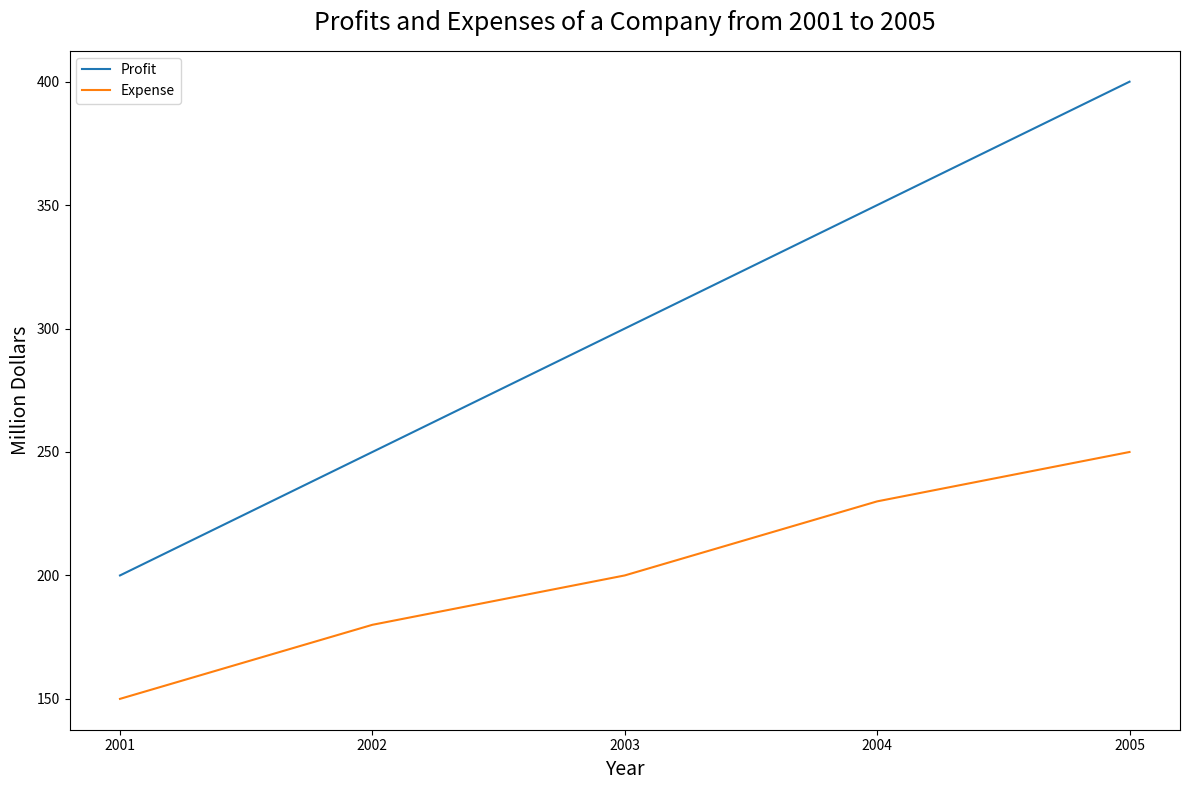

Generate this figure with matplotlib: (Note: this script raises an exception after producing the figure.)

import matplotlib.pyplot as plt
import numpy as np

fig = plt.figure(figsize=(12, 8))
plt.subplot()

year = [2001, 2002, 2003, 2004, 2005]
profit = [200, 250, 300, 350, 400]
expense = [150, 180, 200, 230, 250]

plt.plot(year, profit, label='Profit')
plt.plot(year, expense, label='Expense')

plt.xticks(year)
plt.xlabel('Year', fontsize=14)
plt.ylabel('Million Dollars', fontsize=14)
plt.title('Profits and Expenses of a Company from 2001 to 2005', fontsize=18, pad=15)

plt.legend()
plt.tight_layout()
plt.savefig('line chart/png/441.png')
plt.clf()
